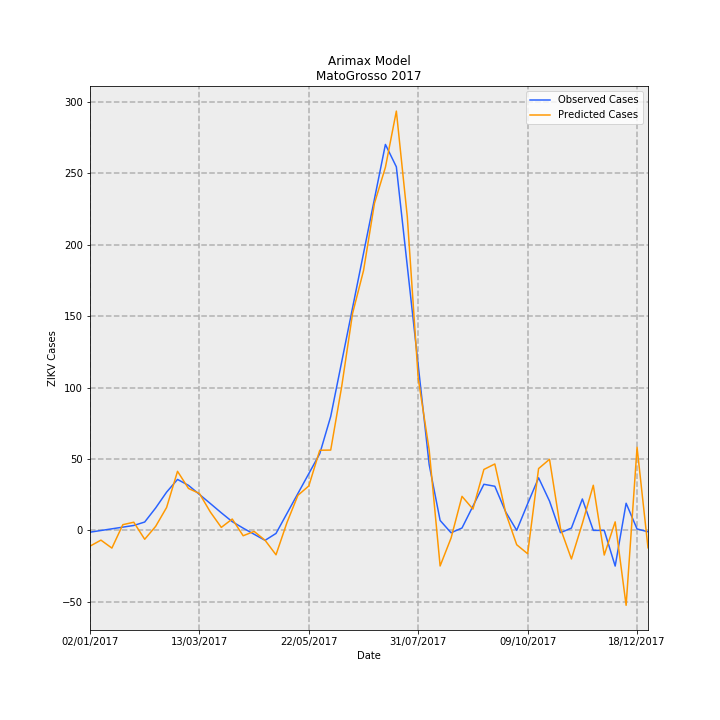

The table this chart was drawn from, first rows:
Date, predictions_incidence, observed_incidence, Predicted Cases, Observed Cases, error
02/01/2017, -0.3301, -0.03783, -11.04, -1.265, -9.775
09/01/2017, -0.2042, -0.002645, -6.829, -0.08847, -6.741
16/01/2017, -0.371, 0.03254, -12.41, 1.088, -13.5
23/01/2017, 0.1194, 0.06773, 3.992, 2.265, 1.727
30/01/2017, 0.1707, 0.1029, 5.709, 3.442, 2.266
06/02/2017, -0.186, 0.1751, -6.221, 5.857, -12.08
13/02/2017, 0.08415, 0.4694, 2.815, 15.7, -12.89
20/02/2017, 0.4791, 0.8008, 16.02, 26.78, -10.76
27/02/2017, 1.237, 1.067, 41.37, 35.69, 5.686
06/03/2017, 0.8781, 0.9428, 29.37, 31.53, -2.164
13/03/2017, 0.7729, 0.7535, 25.85, 25.2, 0.6493
20/03/2017, 0.3842, 0.562, 12.85, 18.8, -5.947
27/03/2017, 0.06249, 0.3683, 2.09, 12.32, -10.23
03/04/2017, 0.2376, 0.1829, 7.947, 6.116, 1.831
10/04/2017, -0.1125, 0.0468, -3.764, 1.565, -5.329
17/04/2017, -0.0214, -0.08102, -0.7158, -2.71, 1.994
24/04/2017, -0.2071, -0.2088, -6.926, -6.985, 0.05924
01/05/2017, -0.5112, -0.06391, -17.1, -2.138, -14.96
08/05/2017, 0.1627, 0.3538, 5.443, 11.83, -6.389
15/05/2017, 0.7336, 0.7715, 24.54, 25.8, -1.266
22/05/2017, 0.9314, 1.189, 31.15, 39.77, -8.62
29/05/2017, 1.678, 1.607, 56.13, 53.74, 2.389
05/06/2017, 1.682, 2.385, 56.25, 79.78, -23.53
12/06/2017, 3.007, 3.525, 100.6, 117.9, -17.34
19/06/2017, 4.545, 4.665, 152, 156, -3.986
26/06/2017, 5.441, 5.804, 182, 194.1, -12.14
03/07/2017, 6.851, 6.944, 229.1, 232.2, -3.096
10/07/2017, 7.604, 8.083, 254.3, 270.3, -16.02
17/07/2017, 8.781, 7.613, 293.7, 254.6, 39.06
24/07/2017, 6.568, 5.534, 219.7, 185.1, 34.58
31/07/2017, 3.182, 3.456, 106.4, 115.6, -9.135
07/08/2017, 1.684, 1.377, 56.32, 46.04, 10.28
14/08/2017, -0.7456, 0.2081, -24.94, 6.96, -31.9
21/08/2017, -0.1607, -0.04993, -5.373, -1.67, -3.703
28/08/2017, 0.7125, 0.04993, 23.83, 1.67, 22.16
04/09/2017, 0.446, 0.5077, 14.92, 16.98, -2.062
11/09/2017, 1.276, 0.9654, 42.67, 32.29, 10.38
18/09/2017, 1.391, 0.924, 46.52, 30.9, 15.61
25/09/2017, 0.3624, 0.3835, 12.12, 12.83, -0.7066
02/10/2017, -0.3008, 0.0, -10.06, 0.0, -10.06
09/10/2017, -0.4891, 0.5582, -16.36, 18.67, -35.03
16/10/2017, 1.295, 1.101, 43.3, 36.84, 6.462
23/10/2017, 1.488, 0.6127, 49.78, 20.49, 29.29
30/10/2017, 0.03952, -0.04796, 1.322, -1.604, 2.926
06/11/2017, -0.5988, 0.04796, -20.03, 1.604, -21.63
13/11/2017, 0.1449, 0.6578, 4.846, 22.0, -17.15
20/11/2017, 0.9449, 0.0, 31.6, 0.0, 31.6
27/11/2017, -0.5165, 0.0, -17.27, 0.0, -17.27
04/12/2017, 0.1783, -0.7475, 5.964, -25, 30.96
11/12/2017, -1.569, 0.5681, -52.47, 19, -71.47
18/12/2017, 1.74, 0.0299, 58.19, 1, 57.19
25/12/2017, -0.3645, -0.0299, -12.19, -1, -11.19
